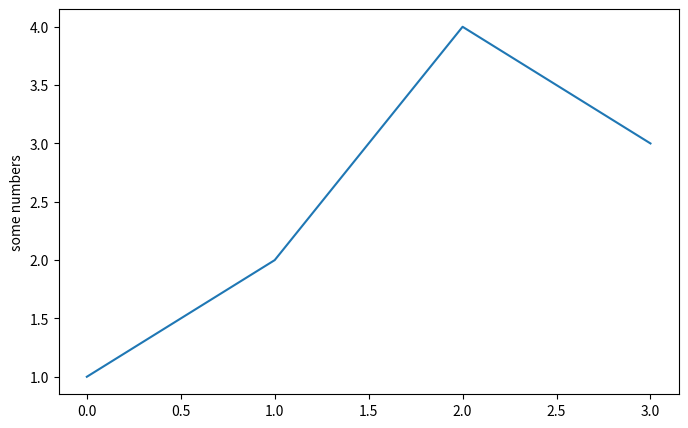
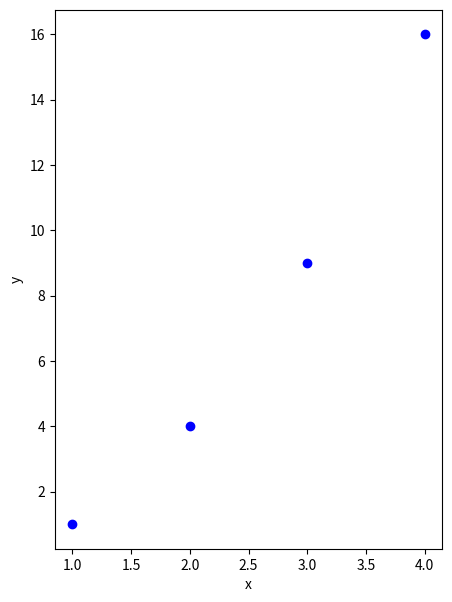
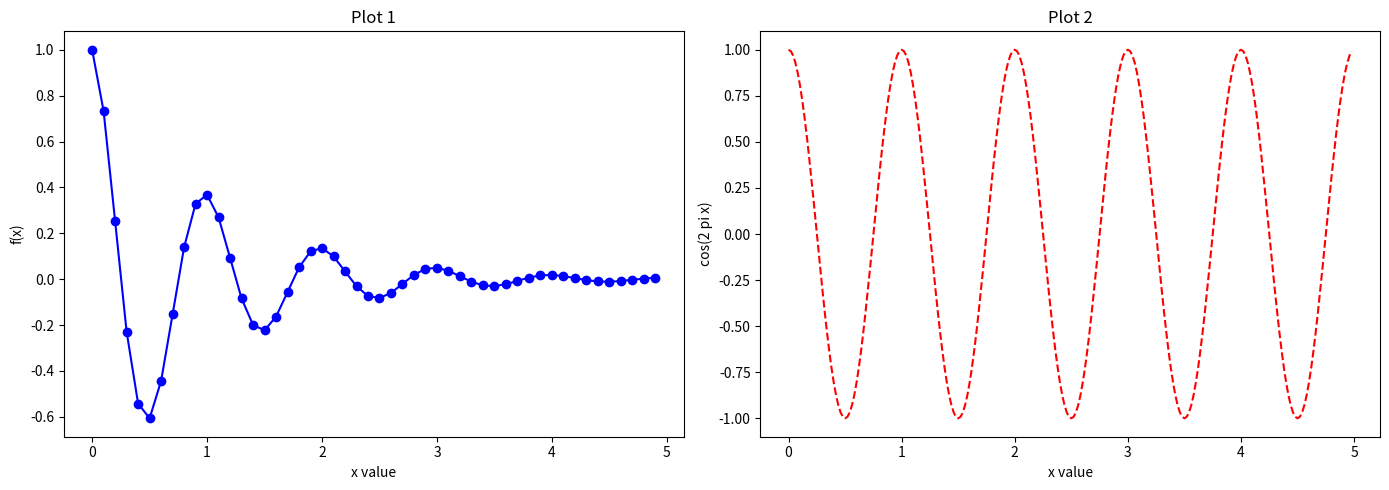
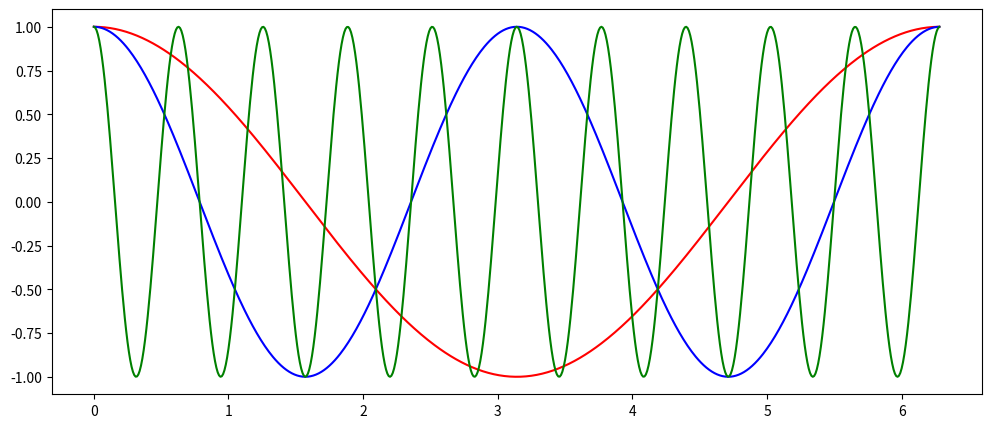
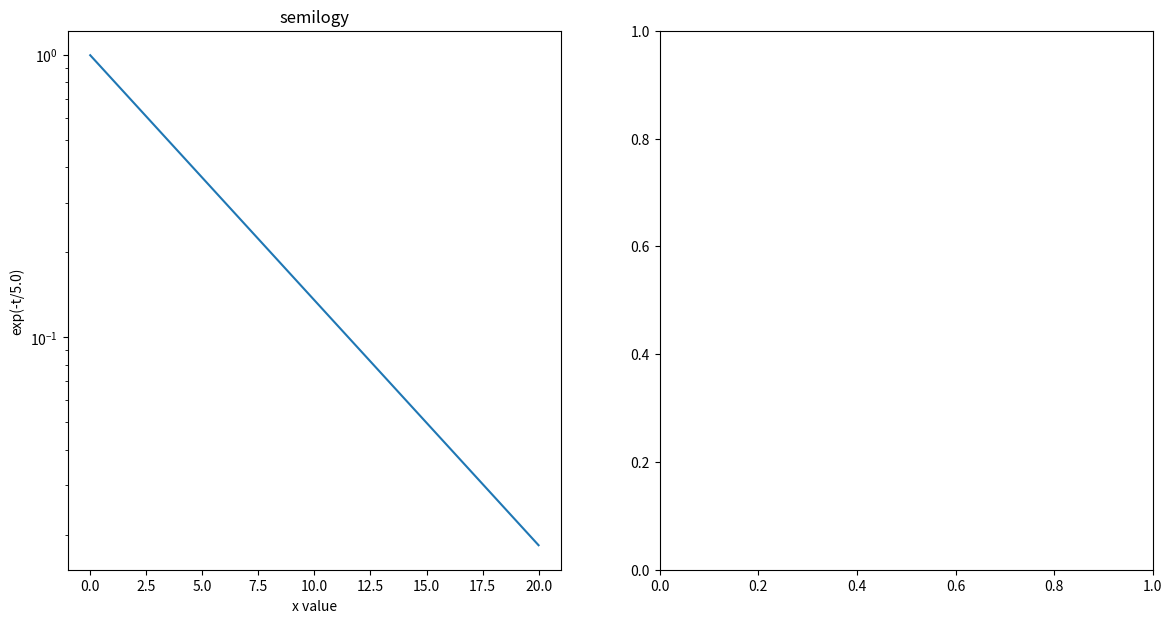

Reproduce these figures in Python, in order. (Note: this script raises an exception after producing the figures.)
import matplotlib.pyplot as plt
import numpy as np

fig1, ax1 = plt.subplots(nrows=1, ncols=1, figsize=(8, 5))
ax1.plot(np.array([1,2,4,3])) 
ax1.set_ylabel('some numbers')

fig2, ax2 = plt.subplots(figsize=(5, 7)) 
ax2.set_ylabel('y')
ax2.set_xlabel('x')
ax2.scatter(np.array([1,2,3,4]),np.array([1,4,9,16]), marker='o', c='b') 


def f(t):
    return np.exp(-t) * np.cos(2*np.pi*t)
t1 = np.arange(0.0, 5.0, 0.1)
t2 = np.arange(0.0, 5.0, 0.02)

fig3, (ax3a,ax3b) = plt.subplots(nrows=1, ncols=2, figsize=(14, 5))

ax3a.plot(t1, f(t1),  marker='o', c='b')
ax3a.set_xlabel('x value') 
ax3a.set_ylabel('f(x)') 
ax3a.set_title('Plot 1')

ax3b.plot(t2, np.cos(2*np.pi*t2),  linestyle='--', c='r')
ax3b.set_xlabel('x value') 
ax3b.set_ylabel('cos(2 pi x)') 
ax3b.set_title('Plot 2')

fig3.tight_layout()

# linestyle='-','--',':'

fig3.savefig('plot3.pdf')
fig3.savefig('plot3.jpg')

t = np.arange(0.0, 2*np.pi, 0.01)

fig, ax = plt.subplots(figsize=(12, 5))
ax.plot(t,np.cos(t),c='r')
ax.plot(t,np.cos(2*t),c='b')
ax.plot(t,np.cos(10*t),c='g')

fig4, (ax4a,ax4b) = plt.subplots(nrows=1, ncols=2, figsize=(14, 7))

t = np.arange(0.01, 20.0, 0.01)

# log y axis
ax4a.set_yscale('log')
ax4a.plot(t, np.exp(-t/5.0))
ax4a.set_xlabel('x value') 
ax4a.set_ylabel('exp(-t/5.0)') 
ax4a.set_title('semilogy')
ax4a.grid(b=True,which='both')      # b significa boolean

# log x axis
ax4b.set_xscale('log')
ax4b.plot(t, np.sin(2*np.pi*t))
ax4b.set_xlabel('x value') 
ax4b.set_ylabel('sin(2*pi*t)') 
ax4b.set_title('semilogx')
ax4b.grid(b=True,which='both')


t = np.arange(0.01, 20.0, 0.01)

fig5, ax5 = plt.subplots(nrows=1, ncols=1, figsize=(7, 7))

ax5.set_xscale('log',basex=2)
ax5.set_yscale('log')
ax5.plot(t,t,c='r')
ax5.plot(t,t**2,c='b')
ax5.grid(b=True,which='both')
ax5.set_title('loglog base 2 on x')

t = np.arange(0.01, 10.0, 0.01)

fig6, (ax6a,ax6b) = plt.subplots(nrows=1, ncols=2, figsize=(8, 6))

ax6a.plot(t,t,c='r')
ax6a.plot(t,t**2,c='b')
ax6a.plot(t,t**4)
ax6a.set_title('linear')
ax6a.grid(b=True,which='both')

ax6b.set_yscale('log')
ax6b.plot(t,t,c='r')
ax6b.plot(t,t**2,c='b')
ax6b.plot(t,t**4)
ax6b.set_title('y-log')
ax6b.grid(b=True,which='both')

dati = np.array([1.95,1.96,1.9,1.9,1.84,1.81,2.06,1.99,1.93,1.97,2.02,1.92,1.95,1.88,1.87,2.03,1.85,2.08,1.96,1.81,
                2.07,1.91,1.79,1.99,1.97,1.95,1.96,1.93,1.83,2.09,2.02,2.09,1.84,1.86,1.96,2.03,1.93,1.9,1.94,1.87,
                1.97,1.91,1.87,1.81,2.06,2.02,1.96,1.81,1.93,2.03,1.92,1.96,1.8,1.95,1.9,2.02,2.03,1.9,2.03,2.02,
                1.96,1.9,1.98,1.87,1.9,1.89,1.84,2.06,1.93,2.06,1.93,1.93,1.9,1.9,1.9,1.93,1.86,1.83,1.96,1.81,2.03,
                1.98,1.84,1.86,1.96,1.81,1.98,1.84,1.86,1.96,1.92,1.96,1.85,2.04,2,1.92,1.9,2.15,1.94,1.92])

nbins = 10
xrange = (1.75,2.20)    # ntupla

fig, ax = plt.subplots()
nevent, bins, patches = ax.hist(dati, nbins, range=xrange)

nevent       # Numero di eventi in ciacun bin

bins         # Estremi dei bin

xc = np.arange(-5.0, 5.0, 0.02)

def g1(x):
    return x*(x-1)/(x**2+1)-1

yc1 = g1(xc)

def g2(x):
    return (x-1)/(x**2+1)

yc2 = g2(xc)

fig, ax = plt.subplots(figsize=(10, 8))
ax.set_title('g1=x*(x-1)/(x**2+1)-1, g2=(x-1)/(x**2+1)')
ax.set_xlabel('x value')
ax.set_ylabel('g(x)')
ax.grid(True)
ax.margins(x=0.,y=0.05)
ax.plot(xc, yc1, c='b', label='pippo rules', linestyle = '--');
ax.plot(xc, 3*yc2, 'k', label='g2');
ax.legend(fontsize='30');

fig, ax = plt.subplots(figsize=(10, 8))
ax.plot(xc, yc1, c='b', label='g1')
ax.set_xlim(-2.,2.)
ax.set_ylim(-1.5,0.)

annotate('testo',)

fig, ax = plt.subplots(figsize=(10, 8))
ax.plot(xc, yc1, c='b', label='g1')

# xy sono le coordinate della punta della freccia
# xytext sono le coordinate del testo
ax.annotate('figure pixels',
            xy=(150, 200), xycoords='figure pixels',
            xytext=(350, 450), textcoords='figure pixels',
            arrowprops=dict(facecolor='black', shrink=0.05),
            horizontalalignment='right', verticalalignment='top',)
ax.annotate('axes fraction',
            xy=(0., -0.2), xycoords='data',
            xytext=(0.8, 0.95), textcoords='axes fraction',
            arrowprops=dict(facecolor='red'),
            horizontalalignment='left', verticalalignment='center',)

def f0(t, omega, gamma, tau):
    wt = omega*t
    f1 = np.sin(wt) + (np.cos(wt)-1.0)/wt
    f2 = 1.0+(gamma/omega)*f1
    return np.exp(-t*f2/tau)

omega = 12.0
gamma = 8.0
tau = 1.0

t = np.linspace(0.01, 10.0, 500)
f = f0(t, omega, gamma, tau)

fig, ax = plt.subplots(figsize=(7.5, 4.5))
ax.plot(t, f)
ax.set_ylabel(r'$f_0(t)$', fontsize=14)
#ax.set_ylabel('$f_0(t)$', fontsize=14)   # r è superfluo per questa stringa 
ax.set_xlabel(r'$t/\tau\quad\rm(ms)}$', fontsize=14)
#ax.set_xlabel('$t/\tau\quad\rm(ms)}$', fontsize=14)       # r è necessario per questa stringa 
plt.text(1.8, 0.85, r'$\Gamma(z)=\int_0^\infty x^{z-1}e^{-x}dx$', {'color': 'k', 'fontsize': 14})
plt.text(4.0, 0.4, r'$\Gamma(z)=\int_0^\infty x^{z-1}e^{-x}dx$', {'color': 'b', 'fontsize': 20})

ax1 = plt.axes()  # standard axes
ax2 = plt.axes([0.45, 0.35, 0.5, 0.7]) # [x_left_lower_corner,y_left_lower_corner,x_width,y_width] in axis coordinates